Run: headless pygame with SDL's dummy video driver; simulated clock (each Clock.tick advances the game by its frame time, no real sleeping); random seed 0; keys injected as events and as key.get_pressed() state; no mouse input.
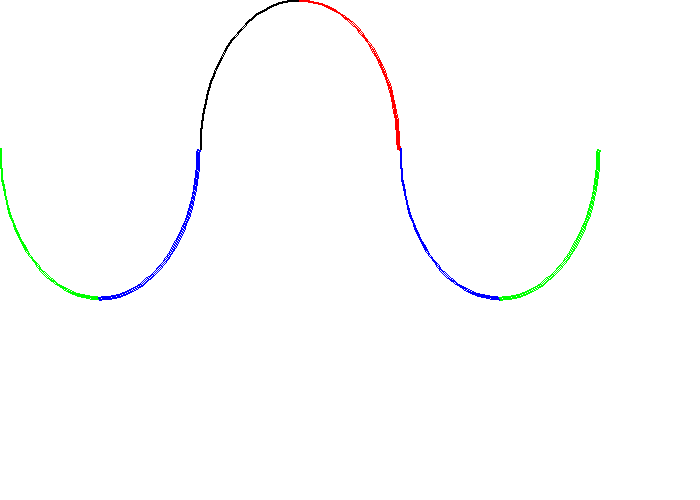
Frame 1 of 4 · flips 1–60 · no input
Frame 2 of 4 · flips 61–180 · tapped SPACE, RETURN · held RIGHT (→), D · screen unchanged from frame 1, image omitted
Frame 3 of 4 · flips 181–300 · held DOWN (↓), S · screen unchanged from frame 2, image omitted
Frame 4 of 4 · flips 301–420 · held LEFT (←), A, UP (↑), W · screen unchanged from frame 3, image omitted

The pygame program that drew these frames:

import pygame
import math 

pygame.init
red = (255, 0 ,0)
blue = (0, 0, 255)
green = (0, 255, 0)
white = (255, 255, 255)
black = (0, 0 , 0)
PI= math.pi

size = [700,500]
screen =pygame.display.set_mode(size)
pygame.display.set_caption("Wellcome to my game")

done = False
#to control how fast the game run
clock = pygame.time.Clock()

while not done :
    # user did somthing
    for event in pygame.event.get():
        #if the user clicked close
        if event.type == pygame.QUIT:
            done = True

    screen.fill(white)

#Draw 5 lines
    #for x in range(0,100,20):
    #   pygame.draw.line(screen, green, [x, 0], [x, 100], 5)

#Draw a rectangle
    #pygame.draw.rect(screen,black, [150, 150, 250 ,100],5)
    #pygame.draw.ellipse(screen,black, [150, 150, 250 ,100],5)
    
#Draw a arc
    #pygame.draw.arc(screen,green, [150, 150, 250 ,100],PI/2 ,PI ,2)
    #pygame.draw.arc(screen,black, [150, 150, 250 ,100], 0, PI/2 ,2)
    #pygame.draw.arc(screen,red,   [150, 150, 250 ,100], 3*PI/2 , 2*PI ,2)
    #pygame.draw.arc(screen,blue,  [150, 150, 250 ,100],PI, 3*PI/2, 2)

#Draw a arc  
    pygame.draw.arc(screen,green, [0, 0, 200 ,300],PI, 3*PI/2 ,2)
    pygame.draw.arc(screen,blue,  [0, 0, 200 ,300], 3*PI/2,2*PI, 2)
    pygame.draw.arc(screen,black, [200, 0, 200 ,300], PI/2, PI ,2)
    pygame.draw.arc(screen,red,   [200, 0, 200 ,300], 0 , PI/2 ,2)
    pygame.draw.arc(screen,blue,  [400, 0, 200 ,300],PI, 3*PI/2 ,2)
    pygame.draw.arc(screen,green,  [400, 0, 200 ,300], 3*PI/2,2*PI, 2)
    pygame.display.flip()
    
    clock.tick(20)
pygame.quit()
